Dataset: 60_20_20segmented (GitHub, Sanjana-aravindan/Plant-leaf-disease-classification). Classes: apple frogeye spot, apple scab, apple cedar apple rust, apple healthy, blueberry healthy, cherry powdery mildew, cherry healthy, corn cercospora gray leaf spot, corn common rust, corn northern leaf blight, corn healthy, grape black rot, grape esca black measles, grape leaf blight isariopsis leaf spot markers, grape healthy, orange huanglongbing citrus greening, peach bacterial spot, peach healthy, bell pepper bacterial spot, bell pepper healthy, potato early blight, potato late blight, potato healthy, raspberry healthy, soybean healthy, squash powdery mildew, strawberry leaf scorch, strawberry healthy, tomato bacterial spot, tomato early blight, tomato late blight, tomato leaf mold, tomato septoria leaf spot, tomato two-spotted spider mite, tomato target spot, tomato yellow leaf curl virus, tomato mosaic virus, tomato healthy.

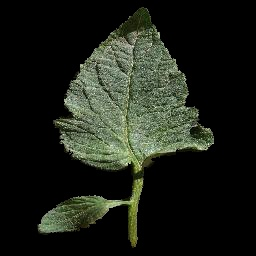
Label: tomato healthy

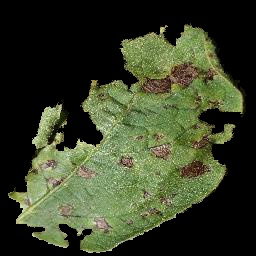
Label: potato early blight

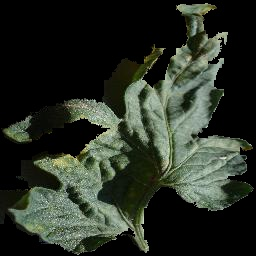
Label: tomato early blight

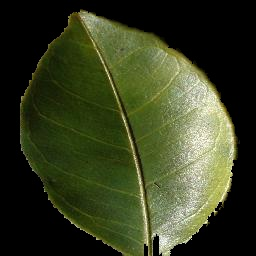
Label: orange huanglongbing citrus greening

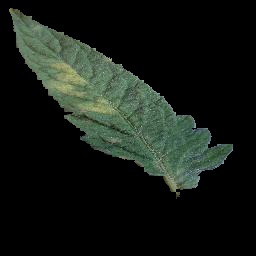
Label: tomato leaf mold

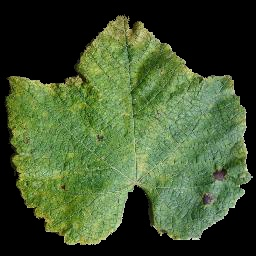
Label: grape leaf blight isariopsis leaf spot markers
